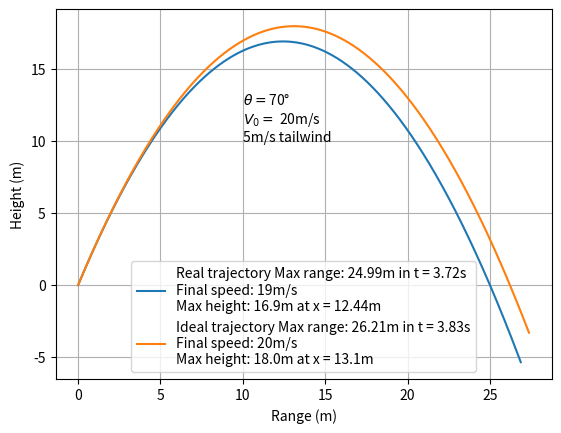

Write the Python code that produced this figure.
import math	
import numpy as np
from scipy.integrate import odeint
import matplotlib.pyplot as plt


#-----Define the differential equation-----------------------

def projectile(s, t, g, wind, m, mu, p):

    x, y, vx, vy = s
    return [
        vx,
        vy,
        -(mu/m)*(vx - wind)*pow((vx - wind)**2 + vy**2, (p - 1)/2),
        -g - (mu/m)*(vy)*pow((vx - wind)**2 + vy**2, (p - 1)/2)
    ]


#-----Set the initial conditions-----------------------------

#  Initial position
x0 = 0
y0 = 0

#  Initial speed and shooting angle
v0 = 20
theta = 70

#  Vector coordinates of the initial velocity
v0x = v0*math.cos(math.radians(theta))
v0y = v0*math.sin(math.radians(theta))

#   Initial conditions array
initial_conditions = [x0, y0, v0x, v0y]

#------Set the constants of the model-------------------------

g = 9.81
wind = 5
m = 200
mu = 1.2
p = 1.8

def wind_direction(w):
    if (w > 0):
        return str(w) + 'm/s tailwind'
    return str(-w) + 'm/s headwind'

#-----Set the timespan and the discretization points----------


initial_time = 0
final_time = 4
discretization_points = 10000
time = np.linspace(initial_time, final_time, discretization_points)

#------Call odeint in order to find the solution of the ivp----

ideal_solution = odeint(projectile, initial_conditions, time, args=(g, 0, m, 0, p))
real_solution = odeint(projectile, initial_conditions, time, args=(g, wind, m, mu, p))

#------Unpacking the solutions----------------------------------

ideal_x = ideal_solution[:,0]
ideal_y = ideal_solution[:,1]
ideal_vx = ideal_solution[:,2]
ideal_vy = ideal_solution[:,3]

real_x = real_solution[:,0]
real_y = real_solution[:,1]
real_vx = real_solution[:,2]
real_vy = real_solution[:,3]

#------Define the max range function---------------------------

def max_range(t, x, y, vx, vy):

    for i in range(len(y)-1):
        if (y[i]*y[i + 1] < 0): #Bolzano's theorem
            return 'Max range: ' + str(round(x[i], 2)) + 'm in t = ' + str(round(t[i], 2)) + 's' + '\n' + 'Final speed: ' + str(round(math.sqrt(vx[i]**2 + vy[i]**2))) + 'm/s'
    return 'Max range out of timespan'


#------Define the max height function--------------------------

def max_height(x, y, vy):

    for i in range(len(vy)-1):
        if (vy[i]*vy[i + 1] < 0): # vy changes direction
            return 'Max height: ' + str(round(y[i], 1)) + 'm at x = ' + str(round(x[i], 2)) + 'm'

#------Define the kinetic energy function----------------------

def kinetic_energy(vx, vy):

    arr = []
    for i in range(len(vx)):
        arr.append(0.5*m*(vx[i]**2 + vy[i]**2))
    return arr


#------Define the potential energy function-------------------

def potential_energy(h):

    e_ref = min(m*g*h[0], m*g*h[-1]) #reference potential energy

    arr = []
    for i in range(len(h)):
        arr.append(m*g*h[i] - e_ref)
    return arr

def mechanical_energy(h, vx, vy):

    e_ref = min(m*g*h[0], m*g*h[-1]) #reference potential energy
    arr = []
    for i in range(len(vx)):
        arr.append(0.5*m*(vx[i]**2 + vy[i]**2) + m*g*h[i] - e_ref)
    return arr


#------Plot the trajectory------------------------------------

def plot_trajectory():

    axis = plt.subplot()
    axis.set_ylabel('Height (m)')
    axis.set_xlabel('Range (m)')
    axis.plot(real_x, real_y, label='Real trajectory ' + max_range(time, real_x, real_y, real_vx, real_vy) + '\n' + max_height(real_x, real_y, real_vy))
    axis.plot(ideal_x, ideal_y, label='Ideal trajectory '+ max_range(time, ideal_x, ideal_y, ideal_vx, ideal_vy) + '\n' + max_height(ideal_x, ideal_y, ideal_vy))
    plt.text(10 , 10, r'$ \theta = $' + str(theta) + '°' + '\n' + '$V_0 = $ ' + str(v0) + 'm/s' + '\n' + wind_direction(wind))
    plt.legend()
    plt.grid()
    plt.show()

    return

#------Plot the energy---------------------------------------

def plot_energy():

    axis = plt.subplot()
    axis.set_ylabel('Energy (J)')
    axis.set_xlabel('Time (s)')
    axis.plot(time, kinetic_energy(real_vx, real_vy), label='Kinetic energy')
    axis.plot(time, potential_energy(real_y), label='Potential energy')
    axis.plot(time, mechanical_energy(real_y, real_vx, real_vy), label='Mechanical energy')
    plt.legend()
    plt.grid()
    plt.show()

    return

plot_trajectory()
